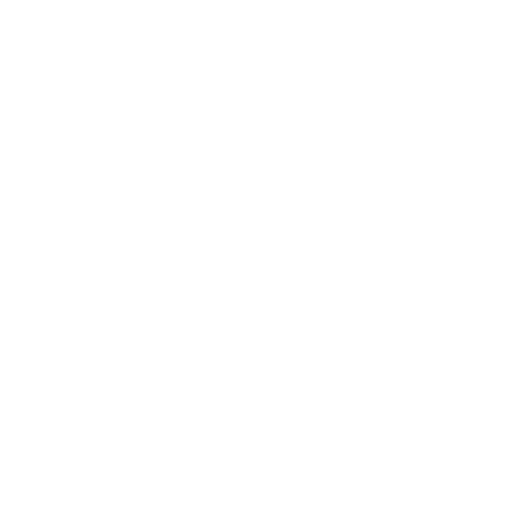
t = 0.00 s
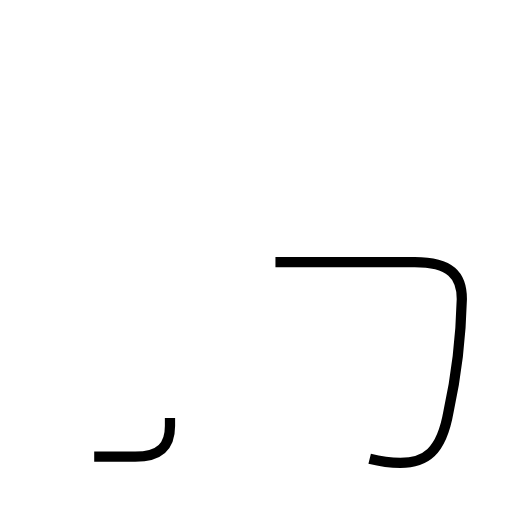
t = 1.56 s
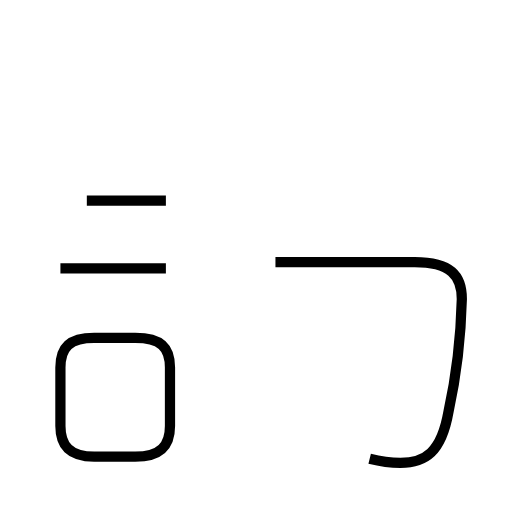
t = 3.01 s
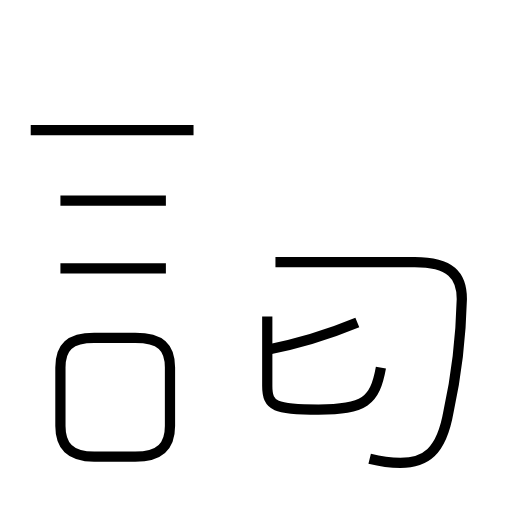
t = 4.49 s
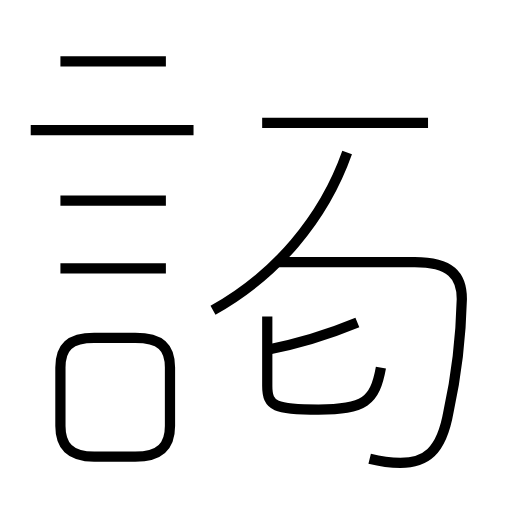
t = 5.91 s
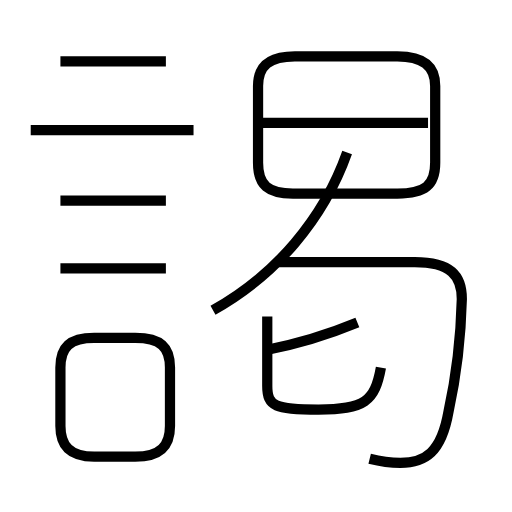
t = 7.61 s

The animated SVG that drew these frames (rendered in a browser with its animation timeline set to each time). Animation: 11 SMIL elements (animate=11); one cycle of 7.61 s.

<?xml version='1.0' encoding='utf-8'?>
<svg viewBox="0.0 -6.0 50.0 50.0" version="1.1" xmlns="http://www.w3.org/2000/svg"><rect x="-1000" y="-1000" width="2000" height="2000" stroke="white" fill="white" /><g style="fill:none;stroke:#000000;stroke-width:1"><path d="M 36.1 0.8 C 37.3 1.1 38.2 1.2 39.1 1.2 C 41.5 1.2 43.1 0.2 43.8 -3.8 C 44.5 -7.0 45.0 -10.8 45.1 -14.8 C 45.1 -17.1 44.0 -18.4 40.5 -18.4 L 26.9 -18.4 " transform="translate(0.0 38.0)" stroke-dasharray="42.126080823989" stroke-dashoffset="42.126080823989"><animate attributeName="stroke-dashoffset" from="42.126080823989" to="0" dur="1.2637824247196698s" begin="0s" fill="freeze" /></path><path d="M 9.2 0.6 L 13.2 0.6 C 15.7 0.6 16.6 -0.5 16.6 -2.4 L 16.6 -8.1 C 16.6 -10.1 15.7 -11.0 13.2 -11.0 L 9.2 -11.0 C 6.8 -11.0 5.9 -10.1 5.9 -8.1 L 5.9 -2.4 C 5.9 -0.5 6.8 0.6 9.2 0.6 Z " transform="translate(0.0 38.0)" stroke-dasharray="40.05291289324785" stroke-dashoffset="40.05291289324785"><animate attributeName="stroke-dashoffset" from="40.05291289324785" to="0" dur="1.2015873867974354s" begin="1.2637824247196698s" fill="freeze" /></path><path d="M 16.2 -17.8 L 5.9 -17.8 " transform="translate(0.0 38.0)" stroke-dasharray="10.299999999999999" stroke-dashoffset="10.299999999999999"><animate attributeName="stroke-dashoffset" from="10.299999999999999" to="0" dur="0.30899999999999994s" begin="2.465369811517105s" fill="freeze" /></path><path d="M 16.2 -24.4 L 5.9 -24.4 " transform="translate(0.0 38.0)" stroke-dasharray="10.299999999999999" stroke-dashoffset="10.299999999999999"><animate attributeName="stroke-dashoffset" from="10.299999999999999" to="0" dur="0.30899999999999994s" begin="2.774369811517105s" fill="freeze" /></path><path d="M 37.2 -8.1 C 36.6 -4.8 35.6 -4.0 31.1 -4.0 C 26.9 -4.0 26.1 -4.3 26.1 -6.3 L 26.1 -13.1 " transform="translate(0.0 38.0)" stroke-dasharray="21.580559420769752" stroke-dashoffset="21.580559420769752"><animate attributeName="stroke-dashoffset" from="21.580559420769752" to="0" dur="0.6474167826230925s" begin="3.0833698115171053s" fill="freeze" /></path><path d="M 18.9 -31.3 L 3.0 -31.3 " transform="translate(0.0 38.0)" stroke-dasharray="15.899999999999999" stroke-dashoffset="15.899999999999999"><animate attributeName="stroke-dashoffset" from="15.899999999999999" to="0" dur="0.4769999999999999s" begin="3.7307865941401976s" fill="freeze" /></path><path d="M 25.9 -9.8 C 29.1 -10.4 32.0 -11.3 34.9 -12.5 " transform="translate(0.0 38.0)" stroke-dasharray="9.413586457943223" stroke-dashoffset="9.413586457943223"><animate attributeName="stroke-dashoffset" from="9.413586457943223" to="0" dur="0.2824075937382967s" begin="4.207786594140198s" fill="freeze" /></path><path d="M 20.8 -13.7 C 26.9 -17.1 31.6 -22.6 33.9 -29.1 " transform="translate(0.0 38.0)" stroke-dasharray="20.661722918138107" stroke-dashoffset="20.661722918138107"><animate attributeName="stroke-dashoffset" from="20.661722918138107" to="0" dur="0.6198516875441432s" begin="4.490194187878495s" fill="freeze" /></path><path d="M 16.2 -38.0 L 5.9 -38.0 " transform="translate(0.0 38.0)" stroke-dasharray="10.299999999999999" stroke-dashoffset="10.299999999999999"><animate attributeName="stroke-dashoffset" from="10.299999999999999" to="0" dur="0.30899999999999994s" begin="5.110045875422638s" fill="freeze" /></path><path d="M 41.8 -32.0 L 25.6 -32.0 " transform="translate(0.0 38.0)" stroke-dasharray="16.199999999999996" stroke-dashoffset="16.199999999999996"><animate attributeName="stroke-dashoffset" from="16.199999999999996" to="0" dur="0.4859999999999999s" begin="5.419045875422638s" fill="freeze" /></path><path d="M 28.6 -25.1 L 38.8 -25.1 C 41.5 -25.1 42.5 -25.9 42.5 -28.1 L 42.5 -35.6 C 42.5 -37.6 41.2 -38.5 38.8 -38.5 L 28.8 -38.5 C 26.3 -38.5 25.2 -37.6 25.2 -35.6 L 25.2 -28.1 C 25.2 -25.9 26.2 -25.1 28.6 -25.1 Z" transform="translate(0.0 38.0)" stroke-dasharray="56.73795916563212" stroke-dashoffset="56.73795916563212"><animate attributeName="stroke-dashoffset" from="56.73795916563212" to="0" dur="1.7021387749689636s" begin="5.905045875422638s" fill="freeze" /></path></g></svg>
